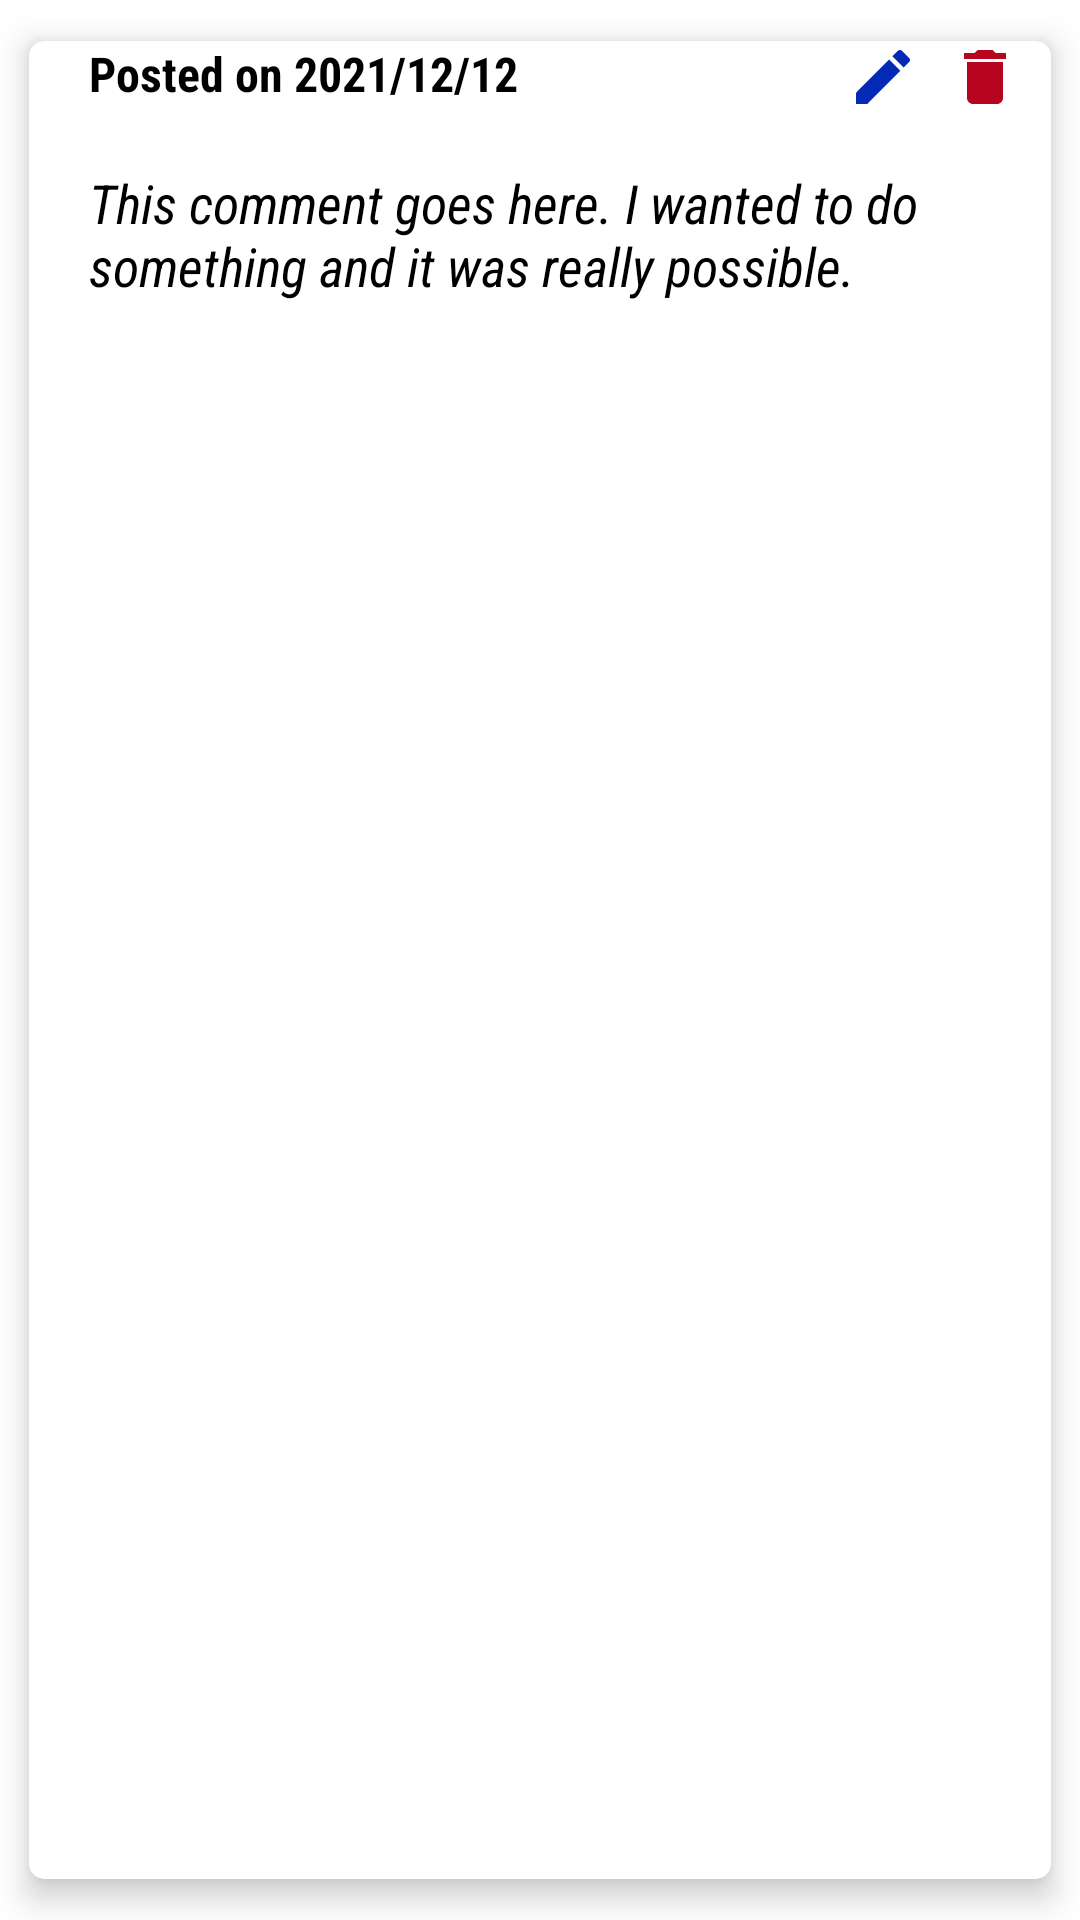

Here is an Android app screen rendered from its layout file. Give the layout XML and the strings, colors and styles it references.
<!-- AndroidManifest.xml: application theme Theme.CommentPoster -->
<!-- res/layout/layout_mytimeline.xml -->
<?xml version="1.0" encoding="utf-8"?>
<androidx.cardview.widget.CardView
    xmlns:android="http://schemas.android.com/apk/res/android"
    xmlns:app="http://schemas.android.com/apk/res-auto"
    xmlns:tools="http://schemas.android.com/tools"
    android:layout_width="match_parent"
    android:layout_height="145dp"
    android:layout_margin="5dp"
    app:cardCornerRadius="5dp"
    app:cardElevation="6dp"
    app:cardMaxElevation="8dp"
    app:cardPreventCornerOverlap="true"
    app:cardUseCompatPadding="true"
    android:clickable="true"
    android:focusable="true"
    android:id="@+id/layoutMyPost"
    >
    <RelativeLayout
        android:layout_width="match_parent"
        android:layout_height="match_parent">

        <TextView
            android:id="@+id/tvPName"
            android:layout_width="wrap_content"
            android:layout_height="wrap_content"
            android:layout_marginLeft="20dp"
            android:fontFamily="sans-serif-condensed"
            android:text="Posted on "
            android:textColor="@color/black"
            android:textSize="16sp"
            android:textStyle="bold"
            tools:layout_editor_absoluteX="74dp"
            tools:layout_editor_absoluteY="18dp" />


        <TextView
            android:id="@+id/tvPPostDate"
            android:layout_width="wrap_content"
            android:layout_height="wrap_content"
            android:text="2021/12/12"
            android:textColor="@color/black"
            android:textSize="16sp"
            android:textStyle="bold"
            android:fontFamily="sans-serif-condensed"
            android:layout_toRightOf="@+id/tvPName"
            />
        />


        <TextView
            android:id="@+id/tvPComment"
            android:layout_width="match_parent"
            android:layout_height="wrap_content"
            android:layout_below="@id/tvPName"
            android:layout_marginLeft="20dp"
            android:layout_marginTop="20dp"
            android:layout_marginRight="20dp"
            android:layout_marginBottom="10dp"
            android:fontFamily="sans-serif-condensed"
            android:text="This comment goes here. I wanted to do something and it was really possible."
            android:textColor="@color/black"
            android:textSize="18sp"
            android:textStyle="italic" />
        <ImageView
            android:id="@+id/ivPEdit"
            android:layout_width="wrap_content"
            android:layout_height="wrap_content"
            android:layout_alignParentTop="true"
            android:layout_marginStart="10dp"

            android:layout_marginEnd="10dp"
            android:layout_marginBottom="10dp"
            android:layout_toLeftOf="@id/ivPDelete"
            android:textColor="@color/black"

            app:srcCompat="@drawable/ic_baseline_edit_24" />

        <ImageView
            android:id="@+id/ivPDelete"
            android:layout_width="wrap_content"
            android:layout_height="wrap_content"
            android:layout_alignParentTop="true"
            android:layout_alignParentRight="true"
            android:layout_marginEnd="10dp"
            android:layout_marginBottom="10dp"
            app:srcCompat="@drawable/ic_baseline_delete_24" />
    </RelativeLayout>

</androidx.cardview.widget.CardView>
<!-- resources referenced by this layout -->
<resources>
  <color name="black">#FF000000</color>
  <!-- drawable ic_baseline_delete_24 (drawable) -->
  <vector android:height="24dp" android:tint="#B70520"
      android:viewportHeight="24" android:viewportWidth="24"
      android:width="24dp" xmlns:android="http://schemas.android.com/apk/res/android">
      <path android:fillColor="@android:color/white" android:pathData="M6,19c0,1.1 0.9,2 2,2h8c1.1,0 2,-0.9 2,-2V7H6v12zM19,4h-3.5l-1,-1h-5l-1,1H5v2h14V4z"/>
  </vector>
  <!-- drawable ic_baseline_edit_24 (drawable) -->
  <vector android:height="24dp" android:tint="#0529B7"
      android:viewportHeight="24" android:viewportWidth="24"
      android:width="24dp" xmlns:android="http://schemas.android.com/apk/res/android">
      <path android:fillColor="@android:color/white" android:pathData="M3,17.25V21h3.75L17.81,9.94l-3.75,-3.75L3,17.25zM20.71,7.04c0.39,-0.39 0.39,-1.02 0,-1.41l-2.34,-2.34c-0.39,-0.39 -1.02,-0.39 -1.41,0l-1.83,1.83 3.75,3.75 1.83,-1.83z"/>
  </vector>
  <style name="Theme.CommentPoster" parent="Theme.MaterialComponents.Light.NoActionBar">
          
          <item name="colorPrimary">@color/dark_blue</item>
          <item name="colorPrimaryVariant">@color/dark_blue</item>
          <item name="colorOnPrimary">@color/white</item>
          
          <item name="colorSecondary">@color/teal_200</item>
          <item name="colorSecondaryVariant">@color/teal_700</item>
          <item name="colorOnSecondary">@color/black</item>
  
          
          <item name="android:statusBarColor">#00000000</item>
          <item name="android:windowFullscreen">true</item>
          </style>
  <color name="dark_blue">#00008B</color>
  <color name="white">#FFFFFFFF</color>
  <color name="teal_200">#FF03DAC5</color>
  <color name="teal_700">#FF018786</color>
</resources>
